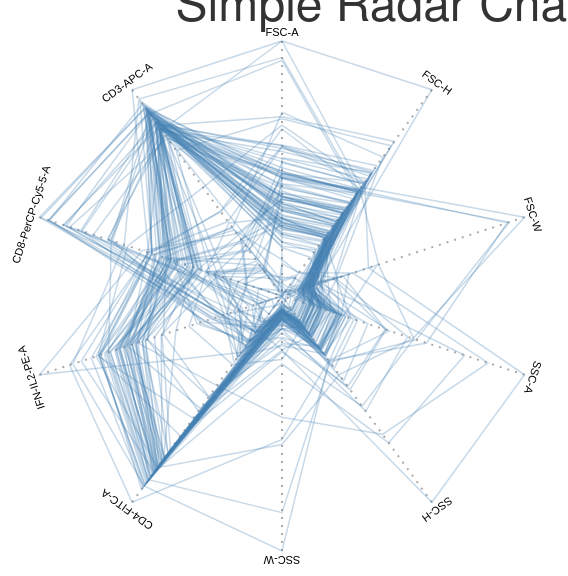
D3 v3 page, settled after 360 driven frames (6 s of simulated time); the page loaded 1 data file(s).


// ── main.js
var width = 550;
var height = 550;
var margin = {
    top: 10,
    right: 10,
    bottom: 10,
    left: 10
};
var axes;
var parameter_list = [];  // flow data column names
var parameter_extent_dict = {};
var parameter_scale_functions = {};  // functions for scaling the parameters
var max_of_the_maxes = 0;

var svg = d3.select("#radarchart")
    .append('svg')
    .attr('width', width)
    .attr('height', height + margin.top + margin.bottom);

var chart = svg.append("g")
    .attr('id', 'body')
    .attr("transform", "translate(" + width/2 + ", " + (height/2 + margin.top) + ")");

// load the CSV data
d3.csv("../data/986d883313.csv", function(error, data) {
    // A couple other things going on here:
    //    1) Grabbing our parameter names from the header row
    //    2) Calculate the extent (min, max) for each parameter
    //    3) Create a scaling function for each parameter
    //       based on the extent
    for (var key in data[0]) {
        if (key != "category" && key != "Time-T") {
            parameter_list.push(key);

            parameter_extent_dict[key] =
                d3.extent(data, function(d) { return parseInt(d[key]); });

            max_of_the_maxes = Math.max(max_of_the_maxes, parameter_extent_dict[key][1]);

            parameter_scale_functions[key] =
                d3.scale.linear().domain(
                        parameter_extent_dict[key])
                    .range([0, (height / 2) - 20]);
        }
    }

    axes = chart.selectAll('.axis')
        .data(parameter_list)
        .enter().append('g')
            .attr("transform", function (d, i) {
                return "rotate(" + ((i / parameter_list.length * 360) - 90) +
                    ") translate(" + parameter_scale_functions[d](parameter_extent_dict[d][1]) + ")";
            })
            .attr("class", "axis");
    axes.append('line')
            .attr("x2", function (d) {
                return -1 * parameter_scale_functions[d](parameter_extent_dict[d][1]);
            });
    axes.append('text')
            .text(function (d) {
                return d;
            })
            .attr("text-anchor", "middle")
            .attr("transform", function () {
                return "rotate(" + 90 + ")" +
                    " translate(" + 0 + ", " + -5 + ")";
            });

    data.forEach(function (row) {
        var series = chart.append("g")
            .attr('class', 'series')
            .style('stroke', function () {
                //console.log(d);
                return "steelblue";
            });

        var series_array = [];
        for (var i=0; i < parameter_list.length; i++) {
            series_array.push(row[parameter_list[i]]);
        }
        // For the radar chart, the end is the beginning!
        // We must add the first element to the end to close the path!
        series_array.push(series_array[0]);

        var lineFunction = d3.svg.line.radial()
            .radius(function (d, i ) {
                if (i === parameter_list.length)
                    i = 0;
                return parameter_scale_functions[parameter_list[i]](d);
            })
            .angle(function (d, i) {
                if (i === parameter_list.length) {
                    i = 0;
                } //close the line
                return (i / parameter_list.length) * 2 * Math.PI;
            });

        series.append('path')
            .attr("class", "data-line")
            .attr("d", lineFunction(series_array));
    });
});


### data: ../data/986d883313.csv, 6662 bytes — head not shown